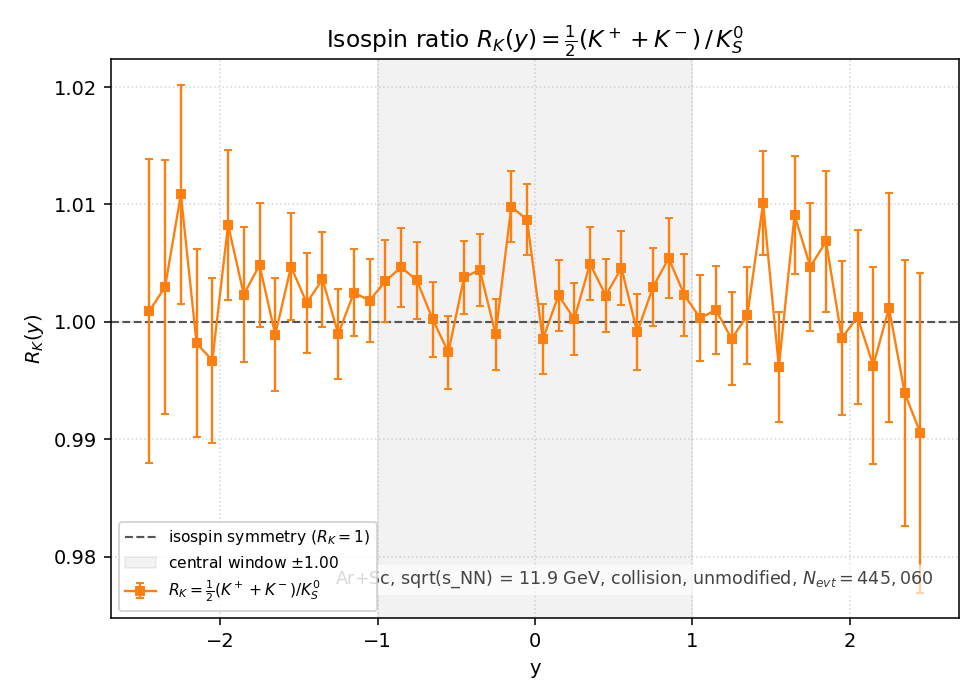

Source data for this figure (header and first rows):
y_lo, y_hi, y_center, K+, K-, K0S, R_K, R_K_err
-2.5, -2.4, -2.45, 9820, 2070, 5.939500e+03, 1.000926e+00, 1.298454e-02
-2.4, -2.3, -2.35, 14084, 3067, 8.550000e+03, 1.002982e+00, 1.083895e-02
-2.3, -2.2, -2.25, 19046, 4516, 1.165450e+04, 1.010854e+00, 9.338405e-03
-2.2, -2.1, -2.15, 24946, 6196, 1.559950e+04, 9.981730e-01, 7.995564e-03
-2.1, -2, -2.05, 31186, 8784, 2.005100e+04, 9.967084e-01, 7.044633e-03
-2, -1.9, -1.95, 38904, 11437, 2.496400e+04, 1.008272e+00, 6.368366e-03
-1.9, -1.8, -1.85, 46662, 14856, 3.068750e+04, 1.002330e+00, 5.718438e-03
-1.8, -1.7, -1.75, 54082, 19211, 3.647000e+04, 1.004840e+00, 5.255394e-03
-1.7, -1.6, -1.65, 61591, 23576, 4.263000e+04, 9.989092e-01, 4.839348e-03
-1.6, -1.5, -1.55, 69283, 28533, 4.867900e+04, 1.004704e+00, 4.548398e-03
-1.5, -1.4, -1.45, 75680, 34249, 5.487650e+04, 1.001604e+00, 4.273943e-03
-1.4, -1.3, -1.35, 82804, 40099, 6.122900e+04, 1.003634e+00, 4.052316e-03
-1.3, -1.2, -1.25, 88451, 45690, 6.713900e+04, 9.989797e-01, 3.856382e-03
-1.2, -1.1, -1.15, 95266, 51497, 7.319950e+04, 1.002486e+00, 3.703011e-03
-1.1, -1, -1.05, 100960, 57425, 7.904900e+04, 1.001815e+00, 3.561580e-03
-1, -0.9000, -0.9500, 105382, 63536, 8.416650e+04, 1.003475e+00, 3.455896e-03
-0.9000, -0.8000, -0.8500, 110560, 68888, 8.930850e+04, 1.004652e+00, 3.357887e-03
-0.8000, -0.7000, -0.7500, 114621, 73729, 9.384400e+04, 1.003527e+00, 3.272984e-03
-0.7000, -0.6000, -0.6500, 118343, 77788, 9.804350e+04, 1.000224e+00, 3.194212e-03
-0.6000, -0.5000, -0.5500, 121437, 81841, 1.019035e+05, 9.974044e-01, 3.126505e-03
-0.5000, -0.4000, -0.4500, 125049, 85841, 1.050475e+05, 1.003784e+00, 3.094124e-03
-0.4000, -0.3000, -0.3500, 127100, 87964, 1.070565e+05, 1.004442e+00, 3.066462e-03
-0.3000, -0.2000, -0.2500, 128290, 89881, 1.092000e+05, 9.989515e-01, 3.023758e-03
-0.2000, -0.1000, -0.1500, 129880, 91868, 1.097955e+05, 1.009823e+00, 3.040144e-03
-0.1000, 0.0000, -0.0500, 131010, 91654, 1.103735e+05, 1.008684e+00, 3.029605e-03
0.0000, 0.1000, 0.0500, 130011, 91402, 1.108710e+05, 9.985163e-01, 2.999905e-03
0.1000, 0.2000, 0.1500, 129010, 90651, 1.095830e+05, 1.002259e+00, 3.025961e-03
0.2000, 0.3000, 0.2500, 127260, 89001, 1.081050e+05, 1.000236e+00, 3.041963e-03
0.3000, 0.4000, 0.3500, 125243, 87069, 1.056330e+05, 1.004951e+00, 3.088229e-03
0.4000, 0.5000, 0.4500, 121663, 84202, 1.027025e+05, 1.002239e+00, 3.125635e-03
0.5000, 0.6000, 0.5500, 118594, 81586, 9.963150e+04, 1.004602e+00, 3.179053e-03
0.6000, 0.7000, 0.6500, 114547, 76748, 9.573250e+04, 9.991121e-01, 3.229840e-03
0.7000, 0.8000, 0.7500, 111394, 71797, 9.132600e+04, 1.002951e+00, 3.316369e-03
0.8000, 0.9000, 0.8500, 105849, 67216, 8.606550e+04, 1.005426e+00, 3.422543e-03
0.9000, 1, 0.9500, 101282, 61784, 8.134750e+04, 1.002280e+00, 3.512125e-03
1, 1.1, 1.05, 96005, 55751, 7.585350e+04, 1.000323e+00, 3.631762e-03
1.1, 1.2, 1.15, 90242, 49747, 6.992350e+04, 1.001015e+00, 3.784592e-03
1.2, 1.3, 1.25, 84491, 43643, 6.415950e+04, 9.985583e-01, 3.943662e-03
1.3, 1.4, 1.35, 77967, 38092, 5.799800e+04, 1.000543e+00, 4.154037e-03
1.4, 1.5, 1.45, 71714, 32619, 5.164450e+04, 1.010108e+00, 4.433701e-03
1.5, 1.6, 1.55, 64340, 27027, 4.585950e+04, 9.961622e-01, 4.656218e-03
1.6, 1.7, 1.65, 57819, 22449, 3.977250e+04, 1.009089e+00, 5.048449e-03
1.7, 1.8, 1.75, 50038, 18044, 3.388200e+04, 1.004693e+00, 5.451814e-03
1.8, 1.9, 1.85, 43042, 13830, 2.824250e+04, 1.006851e+00, 5.980999e-03
1.9, 2, 1.95, 35496, 10500, 2.303000e+04, 9.986105e-01, 6.582641e-03
2, 2.1, 2.05, 28905, 7722, 1.830600e+04, 1.000410e+00, 7.393272e-03
2.1, 2.2, 2.15, 22652, 5743, 1.425050e+04, 9.962808e-01, 8.353561e-03
2.2, 2.3, 2.25, 17186, 3918, 1.053950e+04, 1.001186e+00, 9.749360e-03
2.3, 2.4, 2.35, 12560, 2697, 7.675000e+03, 9.939414e-01, 1.136272e-02
2.4, 2.5, 2.45, 8771, 1775, 5.323500e+03, 9.905138e-01, 1.360815e-02
